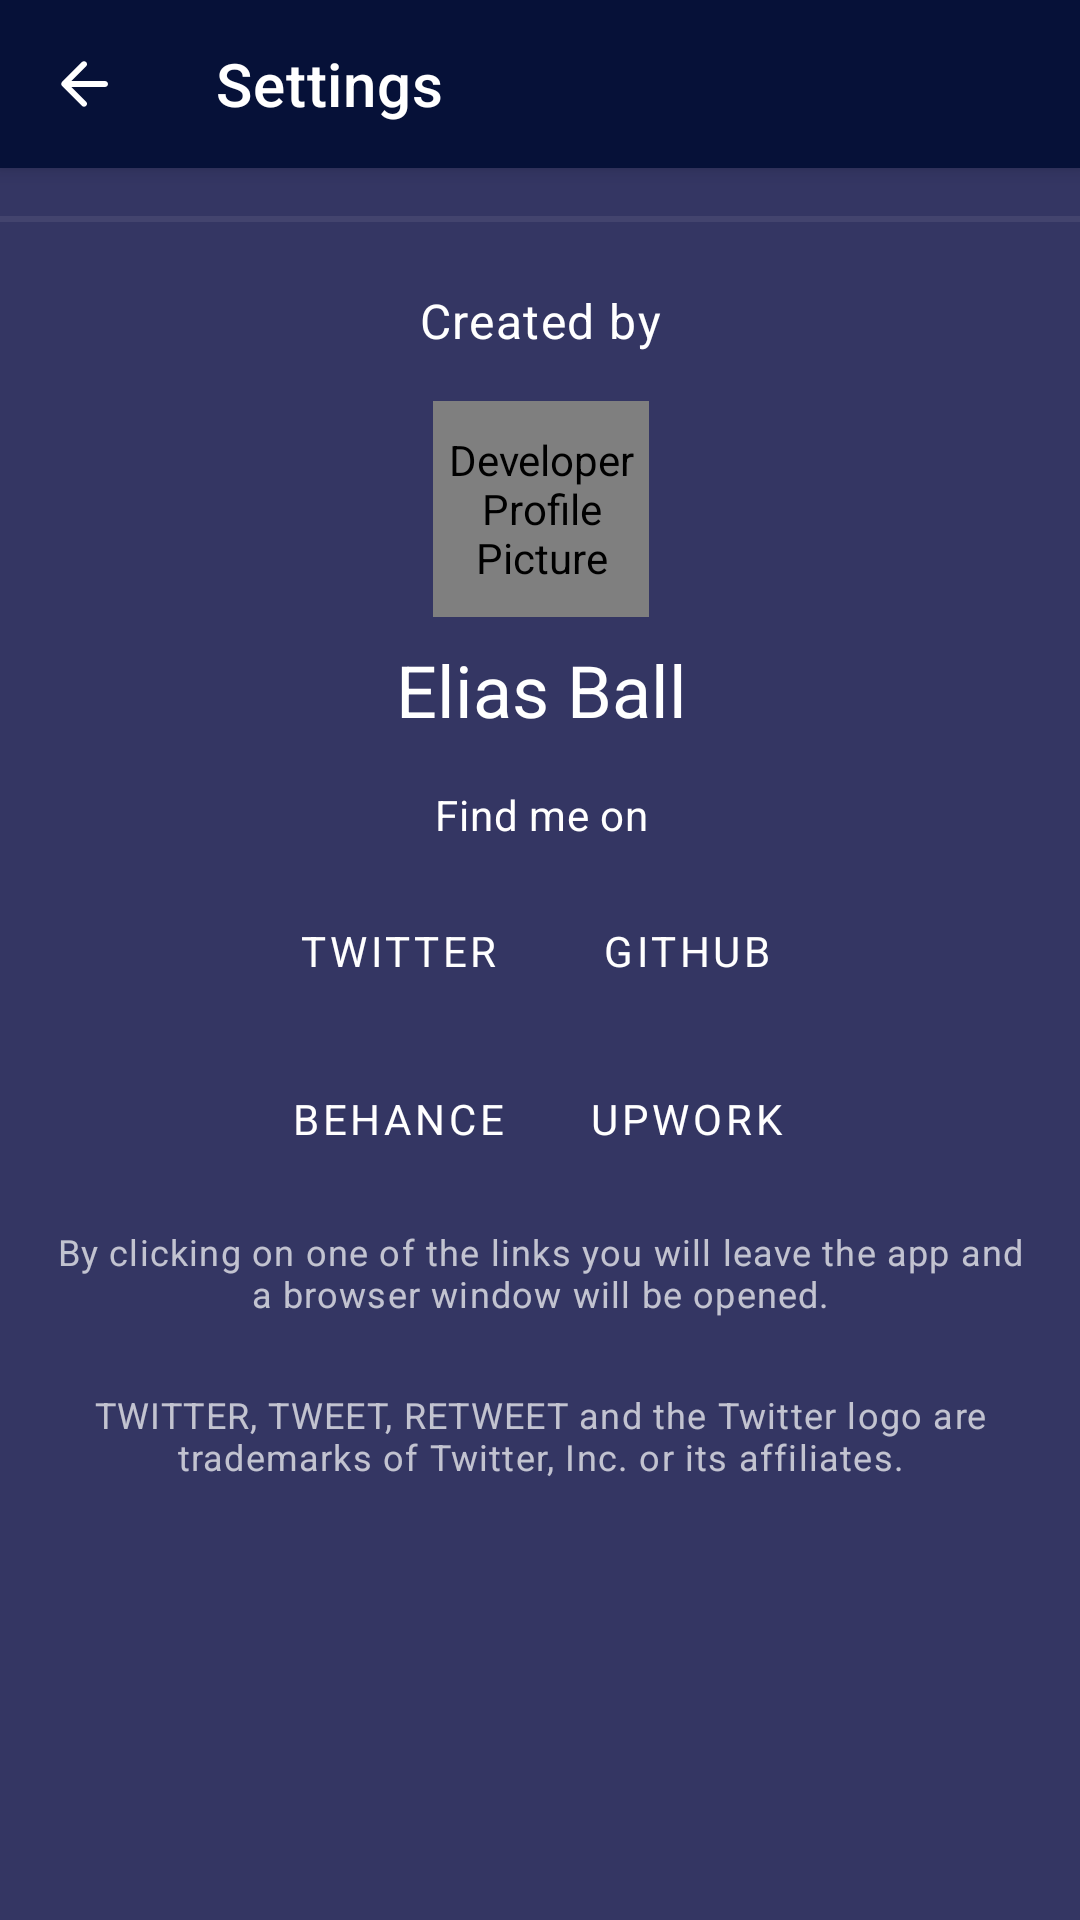

Layout XML and referenced resources for this Android screen:
<!-- AndroidManifest.xml: application theme AppTheme -->
<!-- res/layout/settings_activity.xml -->
<androidx.coordinatorlayout.widget.CoordinatorLayout xmlns:android="http://schemas.android.com/apk/res/android"
    xmlns:app="http://schemas.android.com/apk/res-auto"
    xmlns:tools="http://schemas.android.com/tools"
    android:layout_width="match_parent"
    android:layout_height="match_parent">

    <com.google.android.material.appbar.AppBarLayout
        android:id="@+id/appBarLayout"
        android:layout_width="match_parent"
        android:layout_height="wrap_content">

        <com.google.android.material.appbar.MaterialToolbar
            android:id="@+id/topAppBar"
            style="@style/Widget.MaterialComponents.Toolbar.Primary"
            android:layout_width="match_parent"
            android:layout_height="?attr/actionBarSize"
            app:navigationContentDescription="@string/back_desc"
            app:navigationIcon="@drawable/ic_back"
            app:title="@string/title_activity_settings" />

    </com.google.android.material.appbar.AppBarLayout>

    <ScrollView
        android:id="@+id/scroll_view"
        android:layout_width="match_parent"
        android:layout_height="match_parent">

        <LinearLayout
            android:layout_width="match_parent"
            android:layout_height="wrap_content"
            android:orientation="vertical">


            <FrameLayout
                android:id="@+id/settings"
                android:layout_width="match_parent"
                android:layout_height="wrap_content"
                android:paddingTop="?attr/actionBarSize" />

            <androidx.constraintlayout.widget.ConstraintLayout
                android:layout_width="match_parent"
                android:layout_height="wrap_content"
                android:layout_gravity="bottom"
                android:layout_marginTop="16dp">

                <View
                    android:layout_width="match_parent"
                    android:layout_height="2dp"
                    android:background="@android:drawable/divider_horizontal_dark"
                    app:layout_constraintTop_toTopOf="parent" />

                <TextView
                    android:id="@+id/textView"
                    android:layout_width="wrap_content"
                    android:layout_height="wrap_content"
                    android:layout_marginStart="16dp"
                    android:layout_marginTop="24dp"
                    android:layout_marginEnd="16dp"
                    android:text="@string/created_by"
                    android:textAppearance="@style/TextAppearance.MaterialComponents.Body1"
                    app:layout_constraintEnd_toEndOf="parent"
                    app:layout_constraintStart_toStartOf="parent"
                    app:layout_constraintTop_toTopOf="parent" />

                <de.hdodenhof.circleimageview.CircleImageView
                    android:id="@+id/profile_pic"
                    android:layout_width="72dp"
                    android:layout_height="72dp"
                    android:layout_marginTop="16dp"
                    android:contentDescription="@string/profile_pic_desc"
                    android:src="@drawable/profile_pic"
                    app:layout_constraintEnd_toEndOf="@+id/textView"
                    app:layout_constraintStart_toStartOf="@+id/textView"
                    app:layout_constraintTop_toBottomOf="@+id/textView" />

                <TextView
                    android:id="@+id/name"
                    android:layout_width="wrap_content"
                    android:layout_height="wrap_content"
                    android:layout_marginTop="8dp"
                    android:text="Elias Ball"
                    android:textAppearance="@style/TextAppearance.MaterialComponents.Headline5"
                    app:layout_constraintEnd_toEndOf="@+id/profile_pic"
                    app:layout_constraintStart_toStartOf="@+id/profile_pic"
                    app:layout_constraintTop_toBottomOf="@+id/profile_pic" />

                <TextView
                    android:id="@+id/find_me"
                    android:layout_width="wrap_content"
                    android:layout_height="wrap_content"
                    android:layout_marginTop="16dp"
                    android:text="@string/find_me_on"
                    android:textAppearance="@style/TextAppearance.MaterialComponents.Body2"
                    app:layout_constraintEnd_toEndOf="@+id/name"
                    app:layout_constraintStart_toStartOf="@+id/name"
                    app:layout_constraintTop_toBottomOf="@+id/name" />

                <GridLayout
                    android:id="@+id/links"
                    android:layout_width="wrap_content"
                    android:layout_height="wrap_content"
                    android:layout_marginTop="8dp"
                    android:layout_marginBottom="8dp"
                    android:columnCount="2"
                    android:gravity="center"
                    android:useDefaultMargins="true"
                    app:layout_constraintBottom_toTopOf="@+id/leave"
                    app:layout_constraintEnd_toEndOf="@+id/find_me"
                    app:layout_constraintStart_toStartOf="@+id/find_me"
                    app:layout_constraintTop_toBottomOf="@+id/find_me">

                    <Button
                        android:id="@+id/twitter"
                        style="@style/Widget.MaterialComponents.Button.TextButton"
                        android:layout_width="wrap_content"
                        android:layout_height="wrap_content"
                        android:layout_gravity="center"
                        android:contentDescription="Visit Twitter"
                        android:text="Twitter"
                        android:textColor="@color/primaryTextColor" />

                    <Button
                        android:id="@+id/github"
                        style="@style/Widget.MaterialComponents.Button.TextButton"
                        android:layout_width="wrap_content"
                        android:layout_height="wrap_content"
                        android:layout_gravity="center"
                        android:contentDescription="Visit Github"
                        android:text="Github"
                        android:textColor="@color/primaryTextColor" />

                    <Button
                        android:id="@+id/behance"
                        style="@style/Widget.MaterialComponents.Button.TextButton"
                        android:layout_width="wrap_content"
                        android:layout_height="wrap_content"
                        android:layout_gravity="center"
                        android:contentDescription="Visit Behance"
                        android:text="Behance"
                        android:textColor="@color/primaryTextColor" />

                    <Button
                        android:id="@+id/upwork"
                        style="@style/Widget.MaterialComponents.Button.TextButton"
                        android:layout_width="wrap_content"
                        android:layout_height="wrap_content"
                        android:layout_gravity="center"
                        android:contentDescription="Visit Upwork"
                        android:text="Upwork"
                        android:textColor="@color/primaryTextColor" />

                </GridLayout>

                <TextView
                    android:id="@+id/leave"
                    android:layout_width="0dp"
                    android:layout_height="wrap_content"
                    android:layout_marginStart="16dp"
                    android:layout_marginEnd="16dp"
                    android:layout_marginBottom="24dp"
                    android:text="@string/by_clicking_on_one_of_the_links_you_will_leave_the_app_and_a_browser_window_will_be_opened"
                    android:textAlignment="center"
                    android:textAppearance="@style/TextAppearance.MaterialComponents.Caption"
                    app:layout_constraintBottom_toTopOf="@+id/twitter_trademark"
                    app:layout_constraintEnd_toEndOf="parent"
                    app:layout_constraintStart_toStartOf="parent" />

                <TextView
                    android:id="@+id/twitter_trademark"
                    android:layout_width="0dp"
                    android:layout_height="wrap_content"
                    android:layout_marginStart="16dp"
                    android:layout_marginEnd="16dp"
                    android:layout_marginBottom="16dp"
                    android:text="TWITTER, TWEET, RETWEET and the Twitter logo are trademarks of Twitter, Inc. or its affiliates."
                    android:textAlignment="center"
                    android:textAppearance="@style/TextAppearance.MaterialComponents.Caption"
                    app:layout_constraintBottom_toBottomOf="parent"
                    app:layout_constraintEnd_toEndOf="parent"
                    app:layout_constraintStart_toStartOf="parent" />


            </androidx.constraintlayout.widget.ConstraintLayout>

        </LinearLayout>
    </ScrollView>
</androidx.coordinatorlayout.widget.CoordinatorLayout>
<!-- resources referenced by this layout -->
<resources>
  <color name="primaryTextColor">#ffffff</color>
  <!-- drawable ic_back (drawable) -->
  <vector xmlns:android="http://schemas.android.com/apk/res/android"
      android:width="24dp"
      android:height="24dp"
      android:tint="?attr/colorControlNormal"
      android:viewportWidth="24"
      android:autoMirrored="true"
      android:viewportHeight="24">
    <path
        android:fillColor="#FF000000"
        android:pathData="M19,11H7.83l4.88,-4.88c0.39,-0.39 0.39,-1.03 0,-1.42 -0.39,-0.39 -1.02,-0.39 -1.41,0l-6.59,6.59c-0.39,0.39 -0.39,1.02 0,1.41l6.59,6.59c0.39,0.39 1.02,0.39 1.41,0 0.39,-0.39 0.39,-1.02 0,-1.41L7.83,13H19c0.55,0 1,-0.45 1,-1s-0.45,-1 -1,-1z"/>
  </vector>
  <!-- drawable profile_pic: png bitmap (drawable, 8806 bytes) -->
  <string name="back_desc">Back</string>
  <string name="by_clicking_on_one_of_the_links_you_will_leave_the_app_and_a_browser_window_will_be_opened">By clicking on one of the links you will leave the app and a browser window will be opened.</string>
  <string name="created_by">Created by</string>
  <string name="find_me_on">Find me on</string>
  <string name="profile_pic_desc">Developer Profile Picture</string>
  <string name="title_activity_settings">Settings</string>
  <style name="AppTheme" parent="Theme.MaterialComponents.NoActionBar">
  
          
          <item name="colorPrimary">@color/primaryColor</item>
          <item name="colorOnPrimary">@color/primaryTextColor</item>
          <item name="colorPrimaryVariant">@color/primaryDarkColor</item>
          <item name="colorSecondary">@color/secondaryColor</item>
          <item name="colorOnSecondary">@color/secondaryTextColor</item>
          <item name="colorSecondaryVariant">@color/secondaryLightColor</item>
          <item name="colorSurface">@color/primaryLightColor</item>
          <item name="colorOnSurface">@color/primaryTextColor</item>
          <item name="android:colorBackground">@color/primaryLightColor</item>
          <item name="colorOnBackground">@color/primaryTextColor</item>
          <item name="colorError">@color/errorColor</item>
          <item name="colorOnError">@color/primaryTextColor</item>
          <item name="colorPrimaryDark">@color/primaryDarkColor</item>
  
          
          <item name="fontFamily">@font/montserrat</item>
  
          
          <item name="alertDialogTheme">@style/DialogStyle</item>
          <item name="android:buttonStyle">@style/ToggleButtonGroupOverlay</item>
  
          
          <item name="shapeAppearanceLargeComponent">@style/ShapeAppearance.MyApp.LargeComponent
          </item>
          <item name="shapeAppearanceMediumComponent">@style/ShapeAppearance.MyApp.MediumComponent
          </item>
      </style>
  <color name="primaryColor">#061138</color>
  <color name="primaryDarkColor">#000014</color>
  <color name="secondaryColor">#80d9cd</color>
  <color name="secondaryTextColor">#000000</color>
  <color name="secondaryLightColor">#b3ffff</color>
  <color name="primaryLightColor">#343663</color>
  <color name="errorColor">#FF2143</color>
  <style name="DialogStyle" parent="ThemeOverlay.MaterialComponents.Dialog">
          <item name="android:background">?attr/colorSurface</item>
          <item name="colorPrimary">?attr/colorSecondary</item>
      </style>
  <style name="ToggleButtonGroupOverlay" parent="">
          <item name="colorPrimary">?attr/colorOnPrimary</item>
      </style>
  <style name="ShapeAppearance.MyApp.LargeComponent" parent="ShapeAppearance.MaterialComponents.LargeComponent">
          <item name="cornerFamily">rounded</item>
          <item name="cornerSize">16dp</item>
      </style>
  <style name="ShapeAppearance.MyApp.MediumComponent" parent="ShapeAppearance.MaterialComponents.MediumComponent">
          <item name="cornerFamily">rounded</item>
          <item name="cornerSize">8dp</item>
      </style>
</resources>
